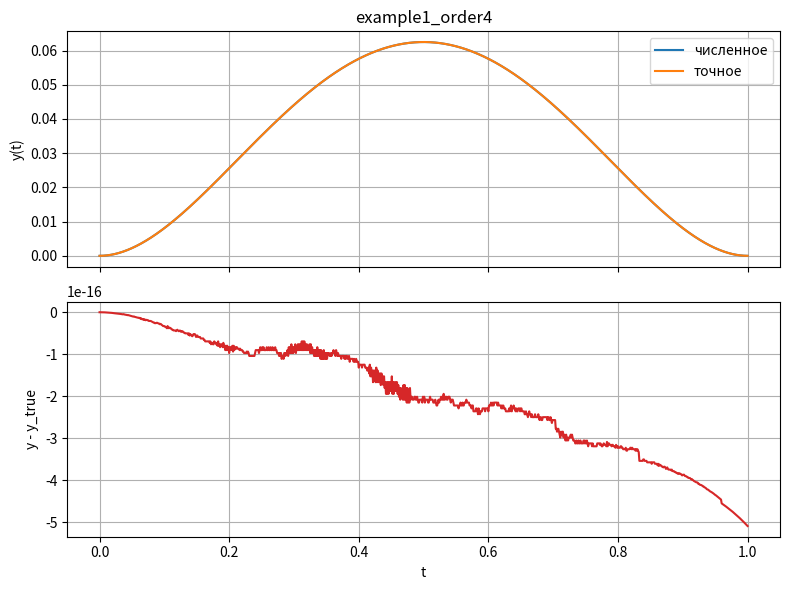
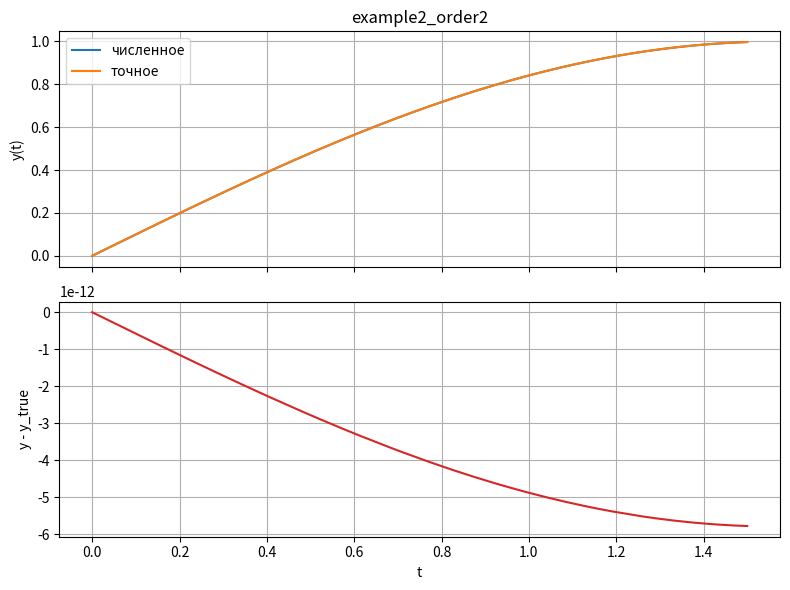
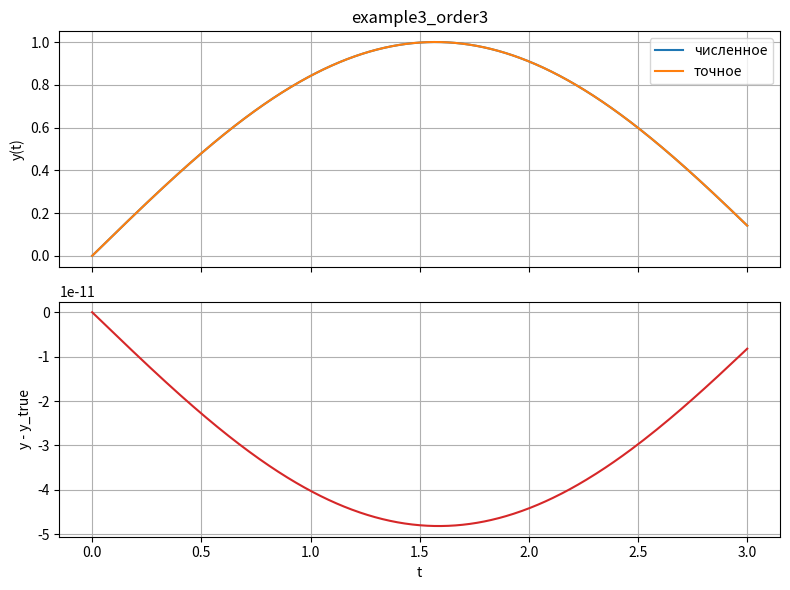

Recreate these plots in Python, in order.
import matplotlib.pyplot as plt
import numpy as np


def rk4step(f, y, h, t=0.0):
    k1 = f(t, y)
    k2 = f(t + h / 2, y + h / 2 * k1)
    k3 = f(t + h / 2, y + h / 2 * k2)
    k4 = f(t + h, y + h * k3)
    return y + h / 6 * (k1 + 2 * k2 + 2 * k3 + k4)


def rk4(f, y0, h=0.1, steps=100, t0=0.0):
    y = np.asarray(y0, dtype=float)
    t = t0
    ys = [y.copy()]
    for _ in range(steps):
        y = rk4step(f, y, h, t)
        t += h
        ys.append(y.copy())
    return np.array(ys)


def shoot(
    f, known_id, known, unk_id, target_id, target, t0=0.0, t1=1.0, h=0.001, tol=1e-10
):
    known_id = np.asarray(known_id)
    unk_id = np.asarray(unk_id)
    target_id = np.asarray(target_id)
    known = np.asarray(known, dtype=float)
    target = np.asarray(target, dtype=float)

    n = len(known_id) + len(unk_id)
    m = len(unk_id)
    steps = round((t1 - t0) / h)

    def build_y0(conds):
        y0 = np.zeros(n)
        y0[known_id] = known
        y0[unk_id] = conds
        return y0

    def residual(conds):
        end = rk4(f, build_y0(conds), h=h, steps=steps, t0=t0)[-1]
        return end[target_id] - target

    conds = np.zeros(m)
    while True:
        r = residual(conds)
        if np.linalg.norm(r) < tol:
            break

        delta = 1e-6
        J = np.zeros((m, m))
        for i in range(m):
            cp = conds.copy()
            cp[i] += delta
            J[:, i] = (residual(cp) - r) / delta
        conds = conds - np.linalg.solve(J, r)

    traj = rk4(f, build_y0(conds), h=h, steps=steps, t0=t0)
    t = t0 + np.arange(len(traj)) * h
    return conds, t, traj


def run(name, f, known_id, known, unk_id, target_id, target, t0, t1, h, exact=None):
    conds, t, traj = shoot(
        f, known_id, known, unk_id, target_id, target, t0=t0, t1=t1, h=h
    )
    y = traj[:, 0]
    print(f"[{name}] conds = {conds}")
    if exact is not None:
        y_true = exact(t)
        err = np.max(np.abs(y - y_true))
        print(f"[{name}] max|y - y_true| = {err:.3e}")

        fig, (ax1, ax2) = plt.subplots(2, 1, figsize=(8, 6), sharex=True)
        ax1.plot(t, y, label="численное")
        ax1.plot(t, y_true, "-", label="точное")
        ax1.set_title(name)
        ax1.set_ylabel("y(t)")
        ax1.legend()
        ax1.grid(True)

        ax2.plot(t, y - y_true, color="C3")
        ax2.set_xlabel("t")
        ax2.set_ylabel("y - y_true")
        ax2.grid(True)
    else:
        fig, ax1 = plt.subplots(figsize=(8, 4))
        ax1.plot(t, y, lw=2)
        ax1.set_title(name)
        ax1.set_xlabel("t")
        ax1.set_ylabel("y(t)")
        ax1.grid(True)

    fig.tight_layout()
    fname = f"{name}.png"
    fig.savefig(fname, dpi=120)
    plt.close(fig)
    print(f"[{name}] сохранено -> {fname}")
    return conds, t, traj


def f_ex1(t, y):
    f = 24.0 - (t**2 * (1 - t) ** 2) ** 2
    return np.array([y[1], y[2], y[3], y[0] ** 2 + f])


run(
    "example1_order4",
    f_ex1,
    known_id=[0, 1],
    known=[0, 0],
    unk_id=[2, 3],
    target_id=[0, 1],
    target=[0, 0],
    t0=0.0,
    t1=1.0,
    h=0.001,
    exact=lambda t: t**2 * (1 - t) ** 2,
)


def f_ex2(t, y):
    return np.array([y[1], -y[0]])


run(
    "example2_order2",
    f_ex2,
    known_id=[0],
    known=[0],
    unk_id=[1],
    target_id=[0],
    target=[np.sin(1.5)],
    t0=0.0,
    t1=1.5,
    h=0.001,
    exact=np.sin,
)


def f_ex3(t, y):
    return np.array([y[1], y[2], -y[1]])


run(
    "example3_order3",
    f_ex3,
    known_id=[0],
    known=[0],
    unk_id=[1, 2],
    target_id=[0, 1],
    target=[np.sin(3.0), np.cos(3.0)],
    t0=0.0,
    t1=3.0,
    h=0.001,
    exact=np.sin,
)
